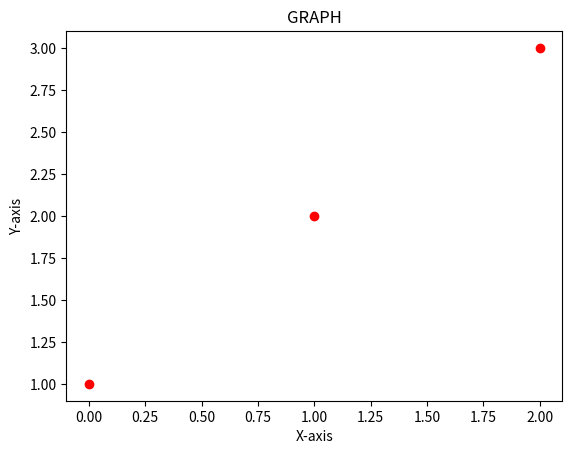

Write the Python code that produced this figure.
import matplotlib.pyplot as plt

x = [1, 2, 3]
y = [4, 5, 6]

# plt.plot(x, y, 'o-r')
plt.plot(x, 'or')
#plt.fill_between(x, y, color='gray')
plt.xlabel("X-axis")
plt.ylabel("Y-axis")
plt.title("GRAPH")
plt.show()